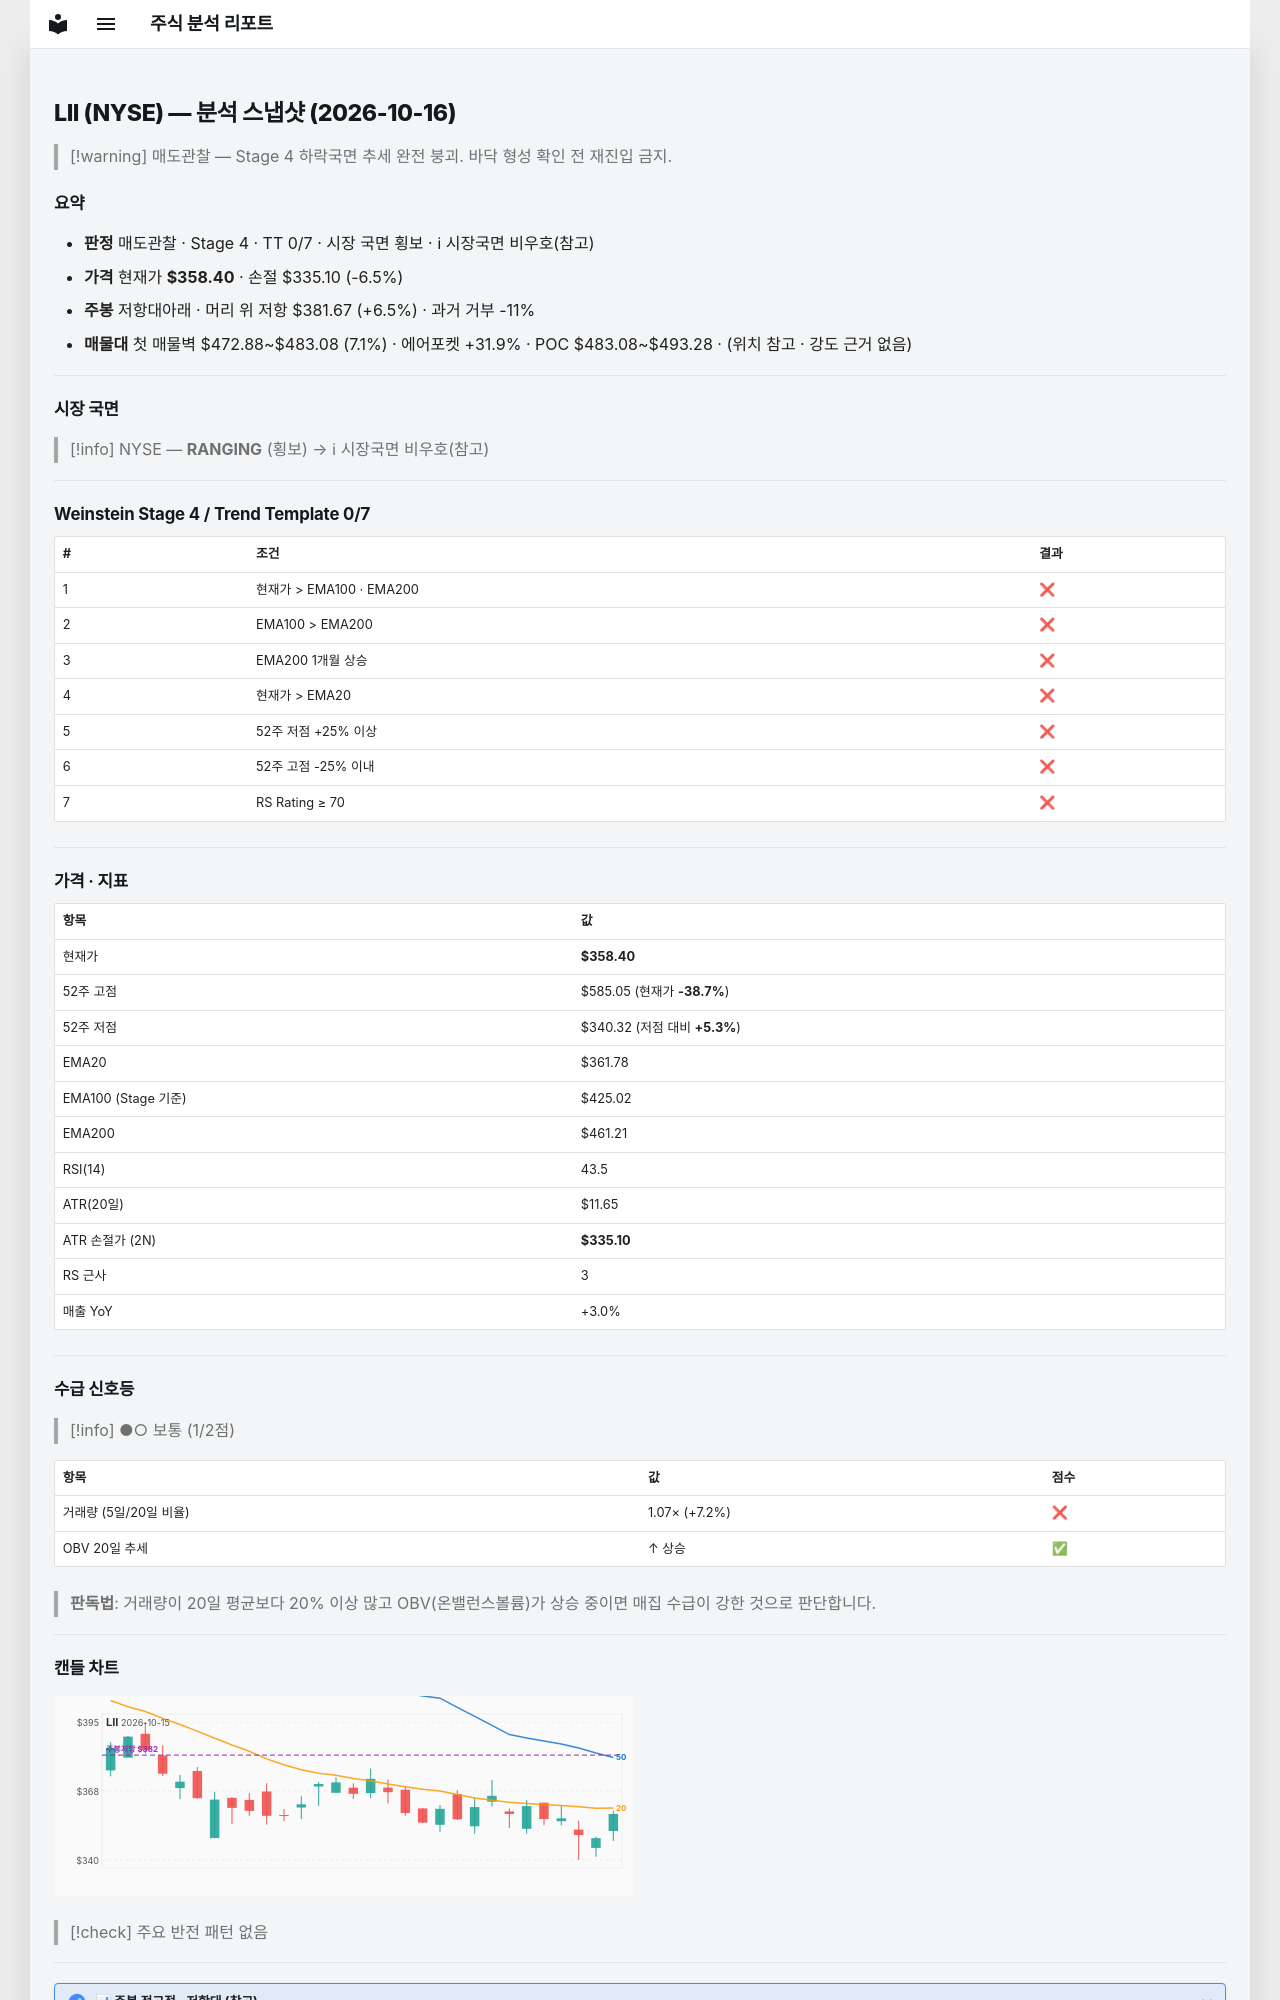

repository: soloandco/stock-reports · page: snapshots/LII-2026-10-16/index.html · generator: mkdocs

---
type: analysis-snapshot
title: LII 분석 스냅샷
ticker: LII
market: NYSE
created: 2026-10-16
updated: 2026-10-16
bar-date: 2026-10-15
verdict: 매도관찰
real-rr: 1.00
sma50-gap-pct: -0.9
weekly-position: 저항대아래
weekly-overhead-price: 381.67
weekly-overhead-pct: 6.5
stage: 4
trend-template-score: 0
tt-max: 7
ma-set: ema-20-100-200
price: 358.4049987792969
stop-price: 335.1008388826954
market-regime: RANGING
supply-demand-score: 1/2
supply-demand-label: 보통
status: tracking
tags:
  - stock-agent
  - watchlist
  - LII
  - analysis
related:
  - "[[analysis-template]]"
---

# LII (NYSE) — 분석 스냅샷 (2026-10-16)

> [!warning] 매도관찰 — Stage 4 하락국면
> 추세 완전 붕괴. 바닥 형성 확인 전 재진입 금지.

## 요약

- **판정** 매도관찰 · Stage 4 · TT 0/7 · 시장 국면 횡보 · ℹ 시장국면 비우호(참고)
- **가격** 현재가 **$358.40** · 손절 $335.10 (-6.5%)
- **주봉** 저항대아래 · 머리 위 저항 $381.67 (+6.5%) · 과거 거부 -11%
- **매물대** 첫 매물벽 $472.88~$483.08 (7.1%) · 에어포켓 +31.9% · POC $483.08~$493.28 · (위치 참고 · 강도 근거 없음)

---

## 시장 국면

> [!info] NYSE — **RANGING** (횡보) → ℹ 시장국면 비우호(참고)

---

## Weinstein Stage 4 / Trend Template 0/7

| # | 조건 | 결과 |
|---|------|------|
| 1 | 현재가 > EMA100 · EMA200 | ❌ |
| 2 | EMA100 > EMA200 | ❌ |
| 3 | EMA200 1개월 상승 | ❌ |
| 4 | 현재가 > EMA20 | ❌ |
| 5 | 52주 저점 +25% 이상 | ❌ |
| 6 | 52주 고점 -25% 이내 | ❌ |
| 7 | RS Rating ≥ 70 | ❌ |

---

## 가격 · 지표

| 항목 | 값 |
|------|---|
| 현재가 | **$358.40** |
| 52주 고점 | $585.05 (현재가 **-38.7%**) |
| 52주 저점 | $340.32 (저점 대비 **+5.3%**) |
| EMA20 | $361.78 |
| EMA100 (Stage 기준) | $425.02 |
| EMA200 | $461.21 |
| RSI(14) | 43.5 |
| ATR(20일) | $11.65 |
| ATR 손절가 (2N) | **$335.10** |
| RS 근사 | 3 |
| 매출 YoY | +3.0% |

---
## 수급 신호등

> [!info] ●○ 보통 (1/2점)

| 항목 | 값 | 점수 |
|------|------|------|
| 거래량 (5일/20일 비율) | 1.07× (+7.2%) | ❌ |
| OBV 20일 추세 | ↑ 상승 | ✅ |

> **판독법**: 거래량이 20일 평균보다 20% 이상 많고 OBV(온밸런스볼륨)가 상승 중이면 매집 수급이 강한 것으로 판단합니다.

---
